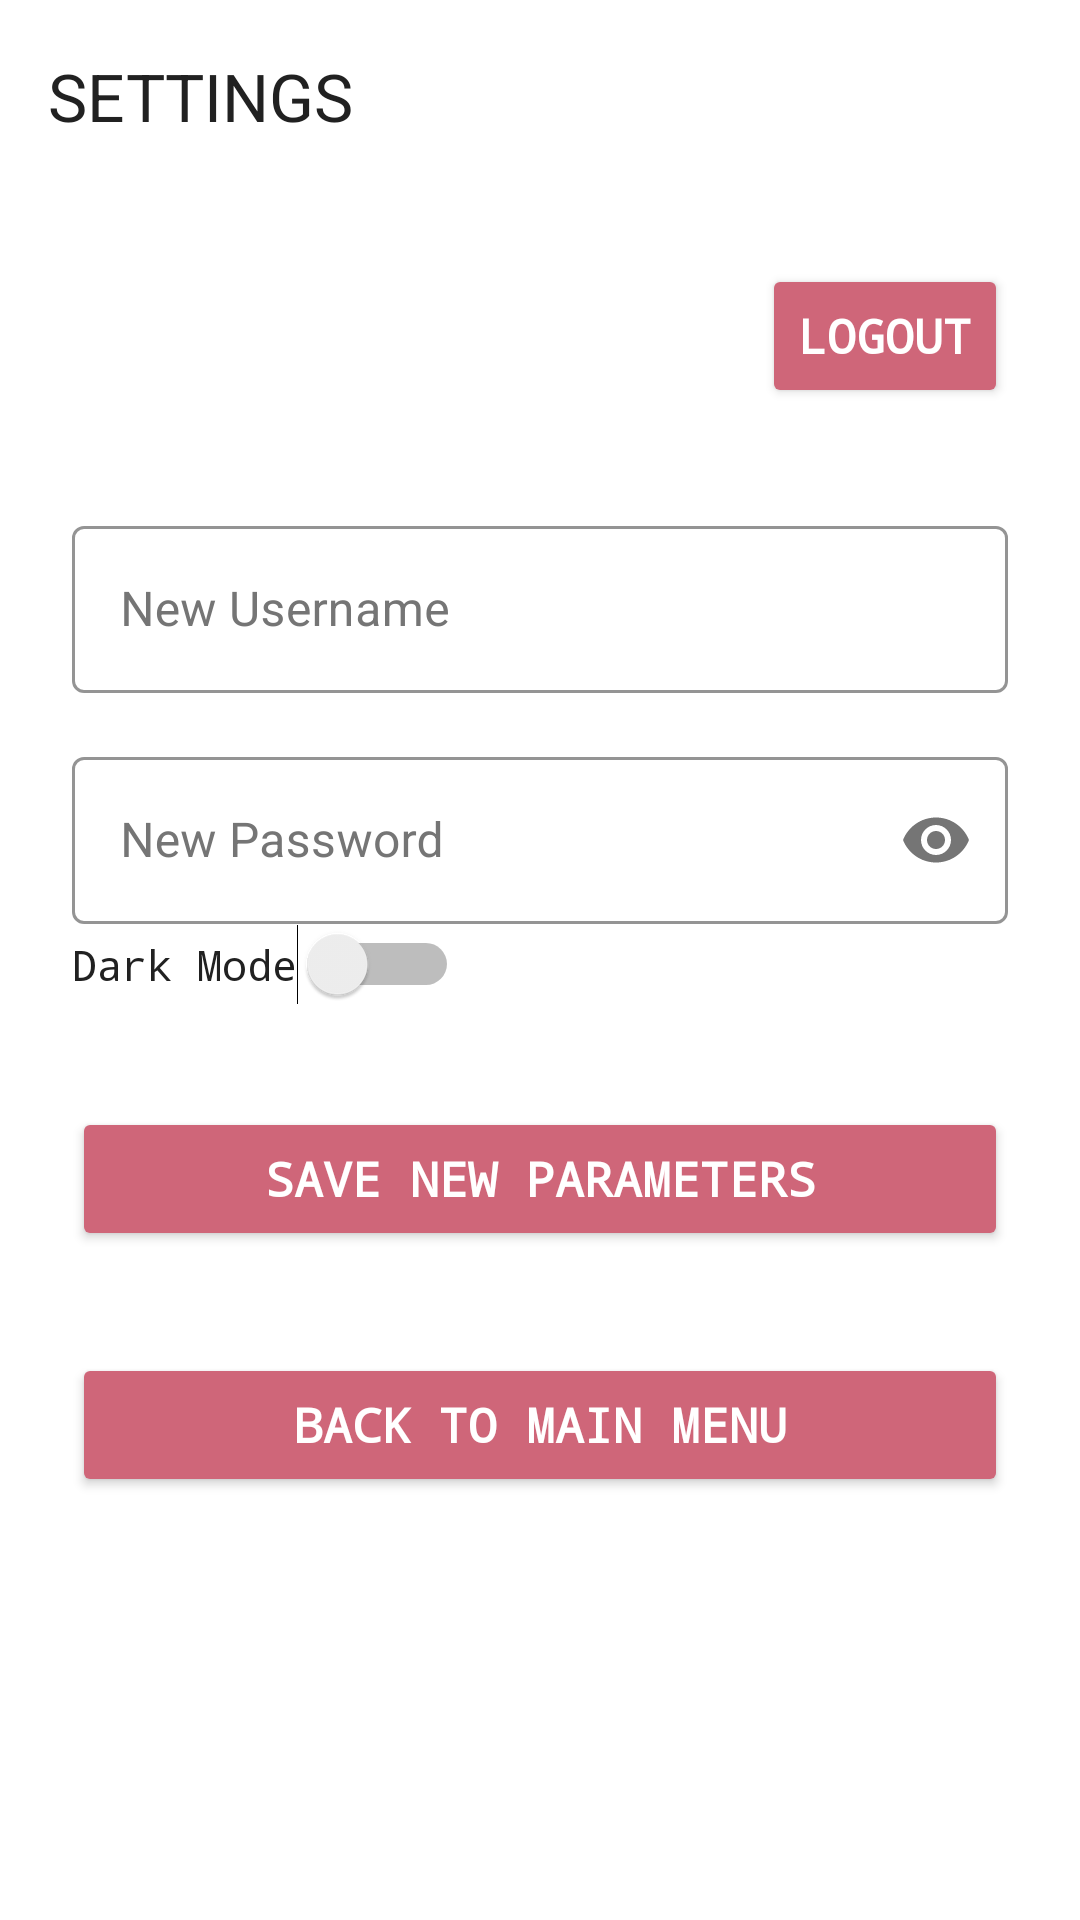

Layout XML and referenced resources for this Android screen:
<!-- AndroidManifest.xml: application theme Theme.StateOfTheWallet -->
<!-- res/layout/activity_settings.xml -->
<?xml version="1.0" encoding="utf-8"?>
<LinearLayout xmlns:android="http://schemas.android.com/apk/res/android"
    xmlns:app="http://schemas.android.com/apk/res-auto"
    xmlns:tools="http://schemas.android.com/tools"
    android:id="@+id/main"
    android:layout_width="match_parent"
    android:layout_height="match_parent"
    android:background="@color/background_primary"
    tools:context=".Settings"
    android:fitsSystemWindows="true"
    android:orientation="vertical"
    >


    <androidx.appcompat.widget.Toolbar
        android:id="@+id/toolbar"
        android:layout_width="match_parent"
        android:layout_height="?attr/actionBarSize"
        android:background="@color/toolbar_background"
        app:title="SETTINGS"
        app:titleTextColor="@color/toolbar_title"
        app:layout_constraintTop_toTopOf="parent"
        app:popupTheme = "@style/ThemeOverlay.AppCompat.Dark"
        />

    <ScrollView
        android:layout_width="match_parent"
        android:layout_height="0dp"
        android:layout_weight="1"
        >

        <LinearLayout
            android:layout_width="match_parent"
            android:layout_height="wrap_content"
            android:orientation="vertical"
            android:padding="24dp">

            
            <Button
                android:id="@+id/logout"
                android:layout_width="wrap_content"
                android:layout_height="wrap_content"
                android:layout_marginLeft="230dp"
                android:layout_marginBottom="34dp"
                android:text="Logout"
                android:textSize="16sp"
                android:textStyle="bold"
                android:fontFamily="monospace"
                android:backgroundTint="@color/color_expense"
                android:textColor="@color/background_primary"/>
            <com.google.android.material.textfield.TextInputLayout
                style="@style/Widget.MaterialComponents.TextInputLayout.OutlinedBox"
                android:layout_width="match_parent"
                android:layout_height="wrap_content"
                android:hint="New Username"
                android:textColorHint="@color/text_secondary"
                app:hintTextColor="@color/toolbar_title"
                app:boxStrokeColor="@color/toolbar_title"
                app:startIconTint="@color/text_secondary">

                <com.google.android.material.textfield.TextInputEditText
                    android:id="@+id/newUsername"
                    android:layout_width="match_parent"
                    android:layout_height="wrap_content"
                    android:textColor="@color/text_primary"
                    android:inputType="textCapWords" />
            </com.google.android.material.textfield.TextInputLayout>
            
            <com.google.android.material.textfield.TextInputLayout
                style="@style/Widget.MaterialComponents.TextInputLayout.OutlinedBox"
                android:layout_width="match_parent"
                android:layout_height="wrap_content"
                android:layout_marginTop="16dp"
                android:hint="New Password"
                android:textColorHint="@color/text_secondary"
                app:hintTextColor="@color/toolbar_title"
                app:boxStrokeColor="@color/toolbar_title"
                app:passwordToggleEnabled="true">

                <com.google.android.material.textfield.TextInputEditText
                    android:id="@+id/newPassword"
                    android:layout_width="match_parent"
                    android:layout_height="wrap_content"
                    android:textColor="@color/text_primary"
                    android:inputType="textPassword" />
            </com.google.android.material.textfield.TextInputLayout>
            
            <Switch
                android:id="@+id/darkOrLight"
                android:layout_width="wrap_content"
                android:layout_height="wrap_content"
                android:text="Dark Mode"
                android:textColor="@color/text_primary"
                android:backgroundTint="@color/background_secondary"
                android:fontFamily="monospace"
                android:checked="false"/>
            
            <Button
                android:id="@+id/savestuff"
                android:layout_width="match_parent"
                android:layout_height="wrap_content"
                android:layout_marginTop="34dp"
                android:backgroundTint="@color/color_expense"
                android:fontFamily="monospace"
                android:text="Save New Parameters"
                android:textColor="@color/background_primary"
                android:textSize="16sp"
                android:textStyle="bold" />
            <Button
                android:id="@+id/exit"
                android:layout_width="match_parent"
                android:layout_height="wrap_content"
                android:layout_marginTop="34dp"
                android:text="Back to Main Menu"
                android:textSize="16sp"
                android:textStyle="bold"
                android:fontFamily="monospace"
                android:backgroundTint="@color/color_expense"
                android:textColor="@color/background_primary"/>
            

            

        </LinearLayout>
    </ScrollView>
</LinearLayout>
<!-- resources referenced by this layout -->
<resources>
  <color name="background_primary">#FFFFFF</color>
  <color name="background_secondary">#F5F5F5</color>
  <color name="color_expense">#CF6679</color>
  <color name="text_primary">#212121</color>
  <color name="text_secondary">#757575</color>
  <color name="toolbar_background">#FFFFFF</color>
  <color name="toolbar_title">#212121</color>
  <style name="Theme.StateOfTheWallet" parent="Base.Theme.StateOfTheWallet" />
  <style name="Base.Theme.StateOfTheWallet" parent="Theme.Material3.DayNight.NoActionBar">
          
          
      </style>
</resources>
